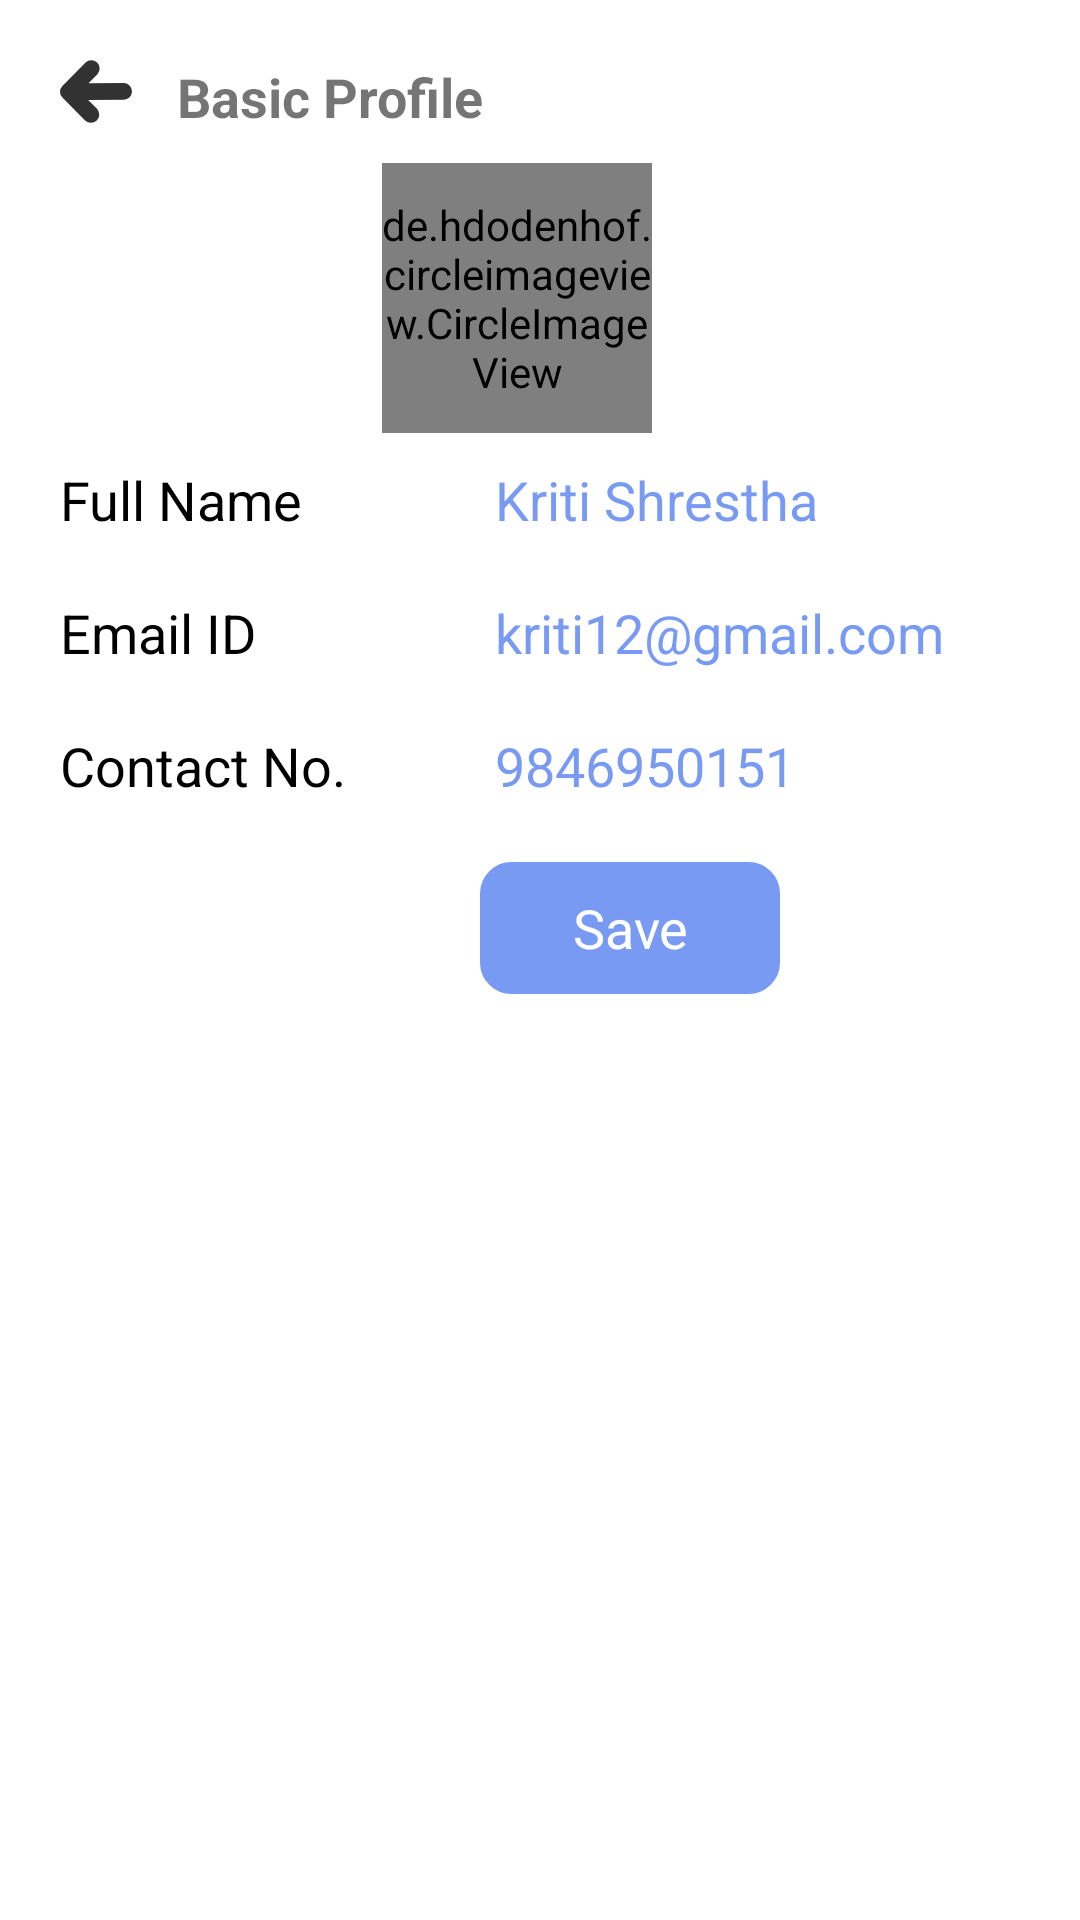

Here is an Android app screen rendered from its layout file. Give the layout XML and the strings, colors and styles it references.
<!-- AndroidManifest.xml: application theme Theme.BookStoreApplication -->
<!-- res/layout/activity_user_profile.xml -->
<?xml version="1.0" encoding="utf-8"?>
<LinearLayout xmlns:android="http://schemas.android.com/apk/res/android"
    xmlns:app="http://schemas.android.com/apk/res-auto"
    xmlns:tools="http://schemas.android.com/tools"
    android:layout_width="match_parent"
    android:layout_height="match_parent"
    tools:context=".profile.UserProfileActivity">

    <LinearLayout
        android:layout_width="match_parent"
        android:layout_height="wrap_content"
        android:layout_margin="10dp"
        android:background="@color/white"
        android:orientation="vertical">

        <LinearLayout
            android:layout_width="match_parent"
            android:layout_height="wrap_content"
            android:layout_margin="@dimen/normalspacing"
            android:background="@color/white"
            android:orientation="horizontal">

            <ImageView
                android:id="@+id/backIV"
                android:layout_width="wrap_content"
                android:layout_height="wrap_content"
                android:src="@drawable/ic_back_arrow"/>



            <TextView
                android:layout_width="0dp"
                android:layout_height="wrap_content"
                android:layout_weight=".5"
                android:layout_gravity="center"
                android:layout_marginStart="15dp"
                android:text="Basic Profile"
                android:textSize="18dp"
                android:textStyle="bold" />


            <ImageView
                android:id="@+id/editInfoLL"
                android:layout_width="wrap_content"
                android:layout_height="wrap_content"
                android:src="@drawable/ic_edit" />


        </LinearLayout>

        <LinearLayout
            android:layout_width="match_parent"
            android:layout_height="wrap_content"
            android:orientation="horizontal"
            android:gravity="center">

            <de.hdodenhof.circleimageview.CircleImageView
                android:id="@+id/profilePicIV"
                android:layout_width="90dp"
                android:layout_height="90dp"
                android:layout_gravity="center"
                android:scaleType="centerCrop"
                android:src="@drawable/user_image"
                app:civ_border_color="@color/priceGray"
                app:civ_border_width="1dp" />

            <ImageView
                android:id="@+id/changeProfileIV"
                android:layout_width="25dp"
                android:layout_height="25dp"
                android:layout_marginLeft="-10dp"
                android:layout_marginTop="35dp"
                android:src="@drawable/camera"/>




        </LinearLayout>


        <LinearLayout
            android:layout_width="match_parent"
            android:layout_height="wrap_content"
            android:layout_margin="@dimen/normalspacing"
            android:orientation="horizontal">

            <TextView
                android:layout_width="100dp"
                android:layout_height="wrap_content"
                android:text="Full Name"
                android:textColor="@color/black"
                android:textSize="18dp" />

            <TextView
                android:id="@+id/nameTV"
                android:layout_width="match_parent"
                android:layout_height="wrap_content"
                android:layout_marginLeft="45dp"
                android:text="Kriti Shrestha"
                android:textColor="@color/primeColor"
                android:textSize="18dp" />

        </LinearLayout>



        <LinearLayout
            android:layout_width="match_parent"
            android:layout_height="wrap_content"
            android:layout_margin="@dimen/normalspacing"
            android:orientation="horizontal">

            <TextView
                android:layout_width="100dp"
                android:layout_height="wrap_content"
                android:text="Email ID"
                android:textColor="@color/black"
                android:textSize="18dp" />

            <TextView
                android:id="@+id/emailTV"
                android:layout_width="200dp"
                android:layout_height="wrap_content"
                android:layout_marginLeft="45dp"
                android:text="kriti12@gmail.com"
                android:textColor="@color/primeColor"
                android:textSize="18dp" />

        </LinearLayout>

        <LinearLayout
            android:layout_width="match_parent"
            android:layout_height="wrap_content"
            android:layout_margin="@dimen/normalspacing"
            android:orientation="horizontal">

            <TextView
                android:layout_width="100dp"
                android:layout_height="wrap_content"
                android:text="Contact No."
                android:textColor="@color/black"
                android:textSize="18dp" />

            <TextView
                android:id="@+id/numberTV"
                android:layout_width="200dp"
                android:layout_height="wrap_content"
                android:layout_marginLeft="45dp"
                android:text="9846950151"
                android:textColor="@color/primeColor"
                android:textSize="18dp" />

        </LinearLayout>

        <LinearLayout
            android:id="@+id/saveLL"
            android:layout_width="100dp"
            android:layout_height="44dp"
            android:layout_alignParentBottom="true"
            android:layout_marginStart="150dp"
            android:layout_marginTop="@dimen/normalspacing"
            android:layout_marginEnd="@dimen/normalspacing"
            android:layout_marginBottom="@dimen/normalspacing"
            android:background="@drawable/rectangle"
            android:gravity="center">



            <TextView
                android:layout_width="match_parent"
                android:layout_height="wrap_content"
                android:text="Save"
                android:textColor="@color/white"
                android:textSize="18sp"
                android:gravity="center"/>



        </LinearLayout>

    </LinearLayout>

</LinearLayout>
<!-- resources referenced by this layout -->
<resources>
  <color name="black">#FF000000</color>
  <color name="priceGray">#E8F0EF</color>
  <color name="primeColor">#789AF2</color>
  <color name="white">#FFFFFFFF</color>
  <dimen name="normalspacing"> 10dp</dimen>
  <!-- drawable ic_back_arrow (drawable) -->
  <vector android:alpha="0.8" android:height="21.105469dp"
      android:viewportHeight="108.06" android:viewportWidth="122.88"
      android:width="24dp" xmlns:android="http://schemas.android.com/apk/res/android">
      <path android:fillColor="#FF000000" android:pathData="M63.94,24.28a14.28,14.28 0,0 0,-20.36 -20L4.1,44.42a14.27,14.27 0,0 0,0 20l38.69,39.35a14.27,14.27 0,0 0,20.35 -20L48.06,68.41l60.66,-0.29a14.27,14.27 0,1 0,-0.23 -28.54l-59.85,0.28 15.3,-15.58Z"/>
  </vector>
  <!-- drawable rectangle (drawable-v24) -->
  <?xml version="1.0" encoding="utf-8"?>
  <shape xmlns:android="http://schemas.android.com/apk/res/android"
      android:shape="rectangle">
      <corners android:radius="10dp" />
      <stroke android:width="1dp"
          android:color="#789AF2"
          />
      <solid
          android:color="#789AF2"
          />
  </shape>
  <!-- drawable user_image: png bitmap (drawable, 28220 bytes) -->
  <style name="Theme.BookStoreApplication" parent="Theme.MaterialComponents.DayNight.NoActionBar">
          
          <item name="colorPrimary">@color/purple_500</item>
          <item name="colorPrimaryVariant">@color/purple_700</item>
          <item name="colorOnPrimary">@color/white</item>
          
          <item name="colorSecondary">@color/teal_200</item>
          <item name="colorSecondaryVariant">@color/teal_700</item>
          <item name="colorOnSecondary">@color/black</item>
          
          <item name="android:statusBarColor" tools:targetApi="l">?attr/colorPrimaryVariant</item>
          
  
      </style>
  <color name="purple_500">#FF6200EE</color>
  <color name="purple_700">#FF3700B3</color>
  <color name="teal_200">#FF03DAC5</color>
  <color name="teal_700">#FF018786</color>
</resources>
